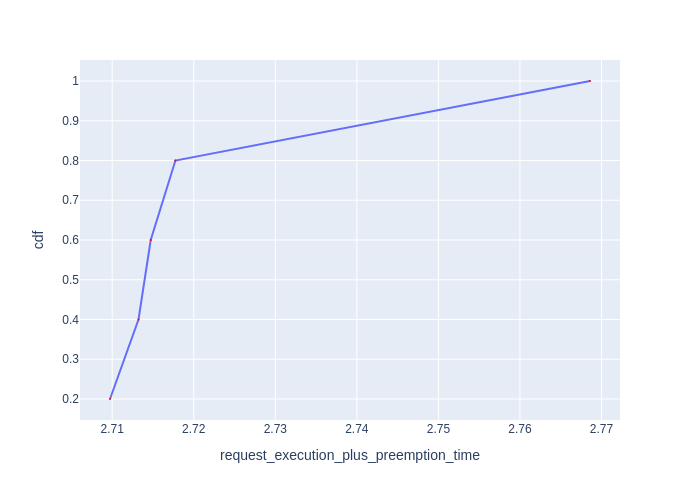

The data file committed next to this chart (first rows):
Request Id, request_execution_plus_preemption_time, cdf
0_1, 2.71, 0.2
0_2, 2.713, 0.4
0_3, 2.715, 0.6
0_4, 2.718, 0.8
0_0, 2.769, 1.0
